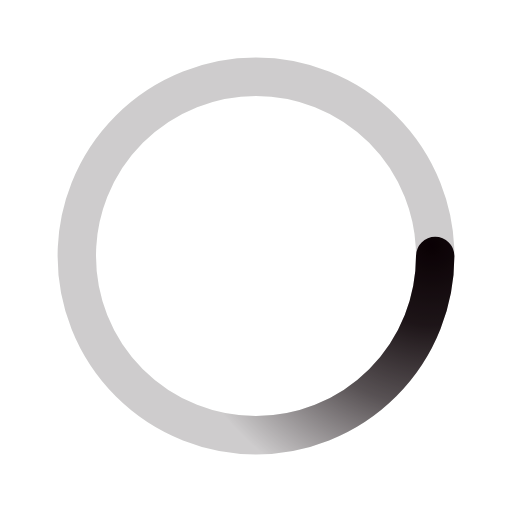
t = 0.00 s
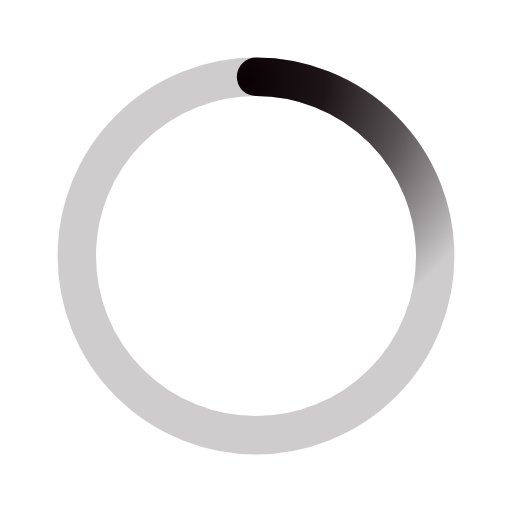
t = 0.50 s
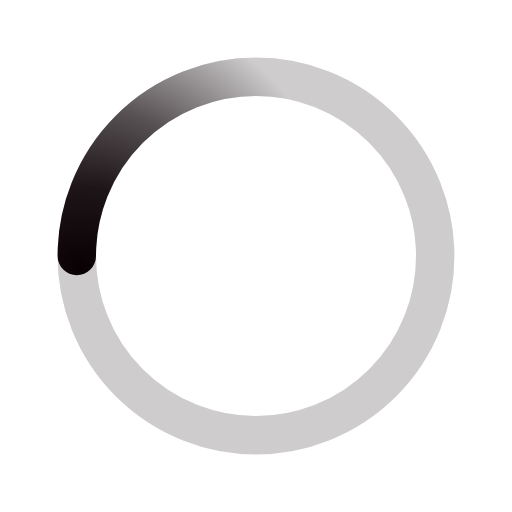
t = 1.00 s
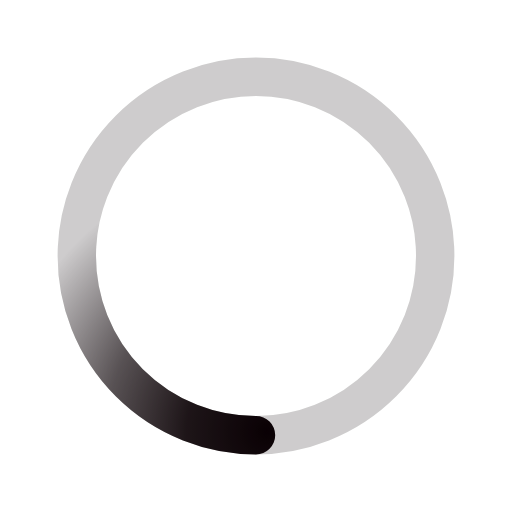
t = 1.50 s

The animated SVG that drew these frames (rendered in a browser with its animation timeline set to each time). Animation: 1 SMIL element (animateTransform=1); one cycle of 2.00 s, repeats indefinitely.

﻿<svg xmlns='http://www.w3.org/2000/svg' viewBox='0 0 200 200'><radialGradient id='a12' cx='.66' fx='.66' cy='.3125' fy='.3125' gradientTransform='scale(1.5)'><stop offset='0' stop-color='#0A0104'></stop><stop offset='.3' stop-color='#0A0104' stop-opacity='.9'></stop><stop offset='.6' stop-color='#0A0104' stop-opacity='.6'></stop><stop offset='.8' stop-color='#0A0104' stop-opacity='.3'></stop><stop offset='1' stop-color='#0A0104' stop-opacity='0'></stop></radialGradient><circle transform-origin='center' fill='none' stroke='url(#a12)' stroke-width='15' stroke-linecap='round' stroke-dasharray='200 1000' stroke-dashoffset='0' cx='100' cy='100' r='70'><animateTransform type='rotate' attributeName='transform' calcMode='spline' dur='2' values='360;0' keyTimes='0;1' keySplines='0 0 1 1' repeatCount='indefinite'></animateTransform></circle><circle transform-origin='center' fill='none' opacity='.2' stroke='#0A0104' stroke-width='15' stroke-linecap='round' cx='100' cy='100' r='70'></circle></svg>